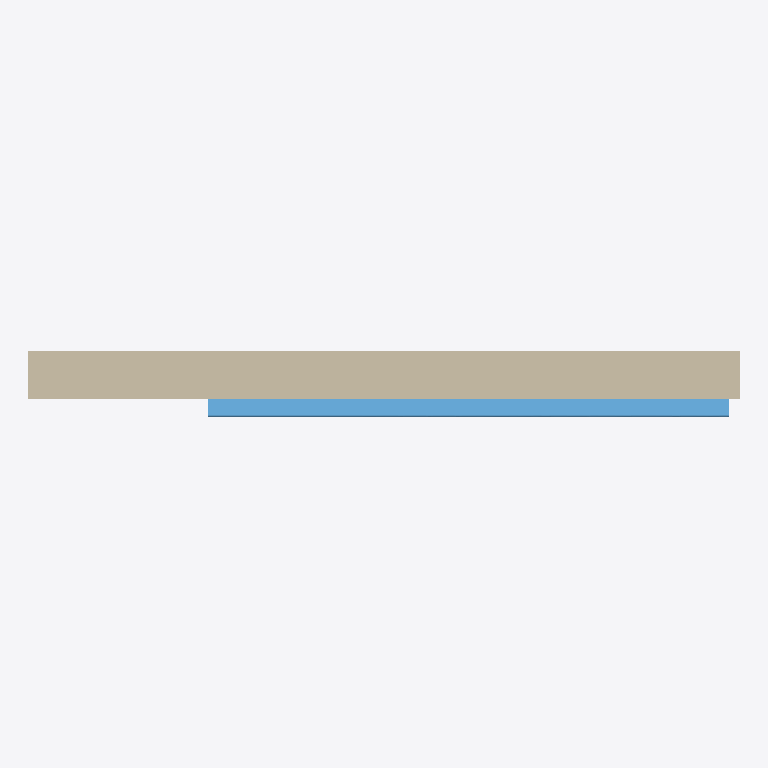
Plan cut of the same IFC building model at storey 'Level 1' (level 0.00 m, cut at 1.40 m), seen from above with north up, elements coloured by IFC class: 1 wall (beige), 1 window (light blue). Cut surfaces are drawn darker.
Extent 3.0 m × 0.3 m × 3.0 m (x, y, z). Storeys (1): Level 1 at 0.00 m. Elements (2): 1 IfcWallStandardCase, 1 IfcWindow.

HEADER;
FILE_DESCRIPTION(('ViewDefinition [CoordinationView_V2.0, QuantityTakeOffAddOnView]'),'2;1');
FILE_NAME('0001','2022-06-16T09:12:01',(''),(''),'The EXPRESS Data Manager Version 5.02.0100.07 : ','21.0.0.383 - Exporter 21.2.1.0 - Alternate UI 21','');
FILE_SCHEMA(('IFC2X3'));
ENDSEC;
DATA;
#121=IFCPROJECT('0ie9xbn6T5LvKPU6vqlOZX',#42,'0001',$,$,'Project Name','Project Status',(#113),#108);
#151=IFCSITE('0ie9xbn6T5LvKPU6vqlOZZ',#42,'Default',$,$,#150,$,$,.ELEMENT.,(42,21,31,181945),(-71,-3,-24,-263305),0.0,$,$);
#132=IFCBUILDING('0ie9xbn6T5LvKPU6vqlOZW',#42,'',$,$,#33,$,'',.ELEMENT.,$,$,#128);
#141=IFCBUILDINGSTOREY('0ie9xbn6T5LvKPU6wBGdOc',#42,'Level 1',$,'Level:8mm Head',#139,$,'Level 1',.ELEMENT.,0.0);
#229=IFCWALLSTANDARDCASE('3wTUOKZJD2l9asxVne1gOU',#42,'Basic Wall:Generic - 200mm:397324',$,'Basic Wall:Generic - 200mm',#192,#223,'397324');
#147842=IFCWINDOW('3wTUOKZJD2l9asxVne1gQT',#42,'2021_ES_Ventana_Replus_RE80-PVC-i30_11204_3H_Cajon-Persiana:11204:397455',$,'2021_ES_Ventana_Replus_RE80-PVC-i30_11204_3H_Cajon-Persiana:11204',#148324,#147835,'397455',1195.00000000002,2209.99999999998);
ENDSEC;
